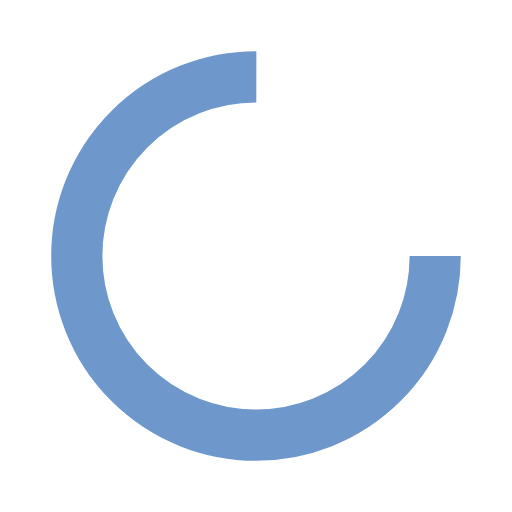
t = 0.00 s
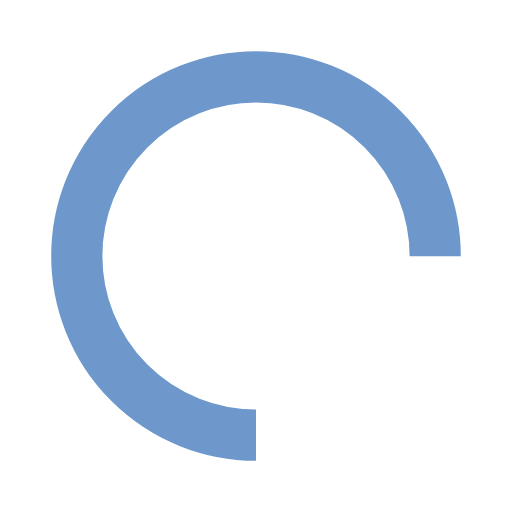
t = 0.25 s
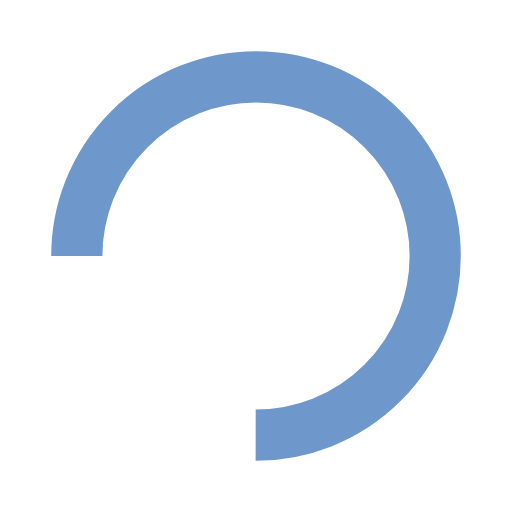
t = 0.50 s
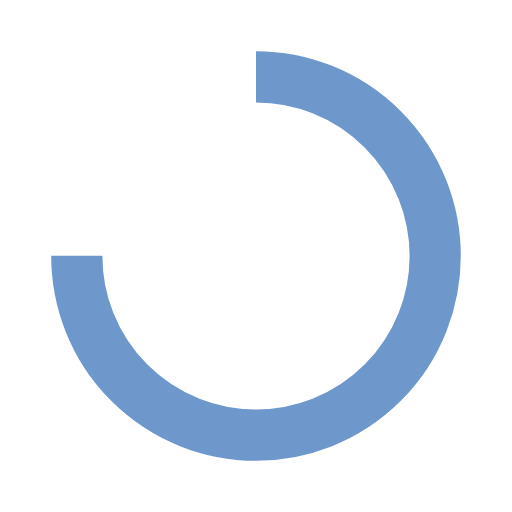
t = 0.75 s

The animated SVG that drew these frames (rendered in a browser with its animation timeline set to each time). Animation: 1 SMIL element (animateTransform=1); one cycle of 1.00 s, repeats indefinitely.

<svg xmlns="http://www.w3.org/2000/svg" xmlns:xlink="http://www.w3.org/1999/xlink" viewBox="0 0 100 100"
  preserveAspectRatio="xMidYMid">
  <circle cx="50" cy="50" fill="none" stroke="#6e98cc" stroke-width="10" r="35"
    stroke-dasharray="164.93361431346415 56.97787143782138">
    <animateTransform attributeName="transform" type="rotate" repeatCount="indefinite" dur="1s"
      values="0 50 50;360 50 50" keyTimes="0;1"></animateTransform>
  </circle>
</svg>